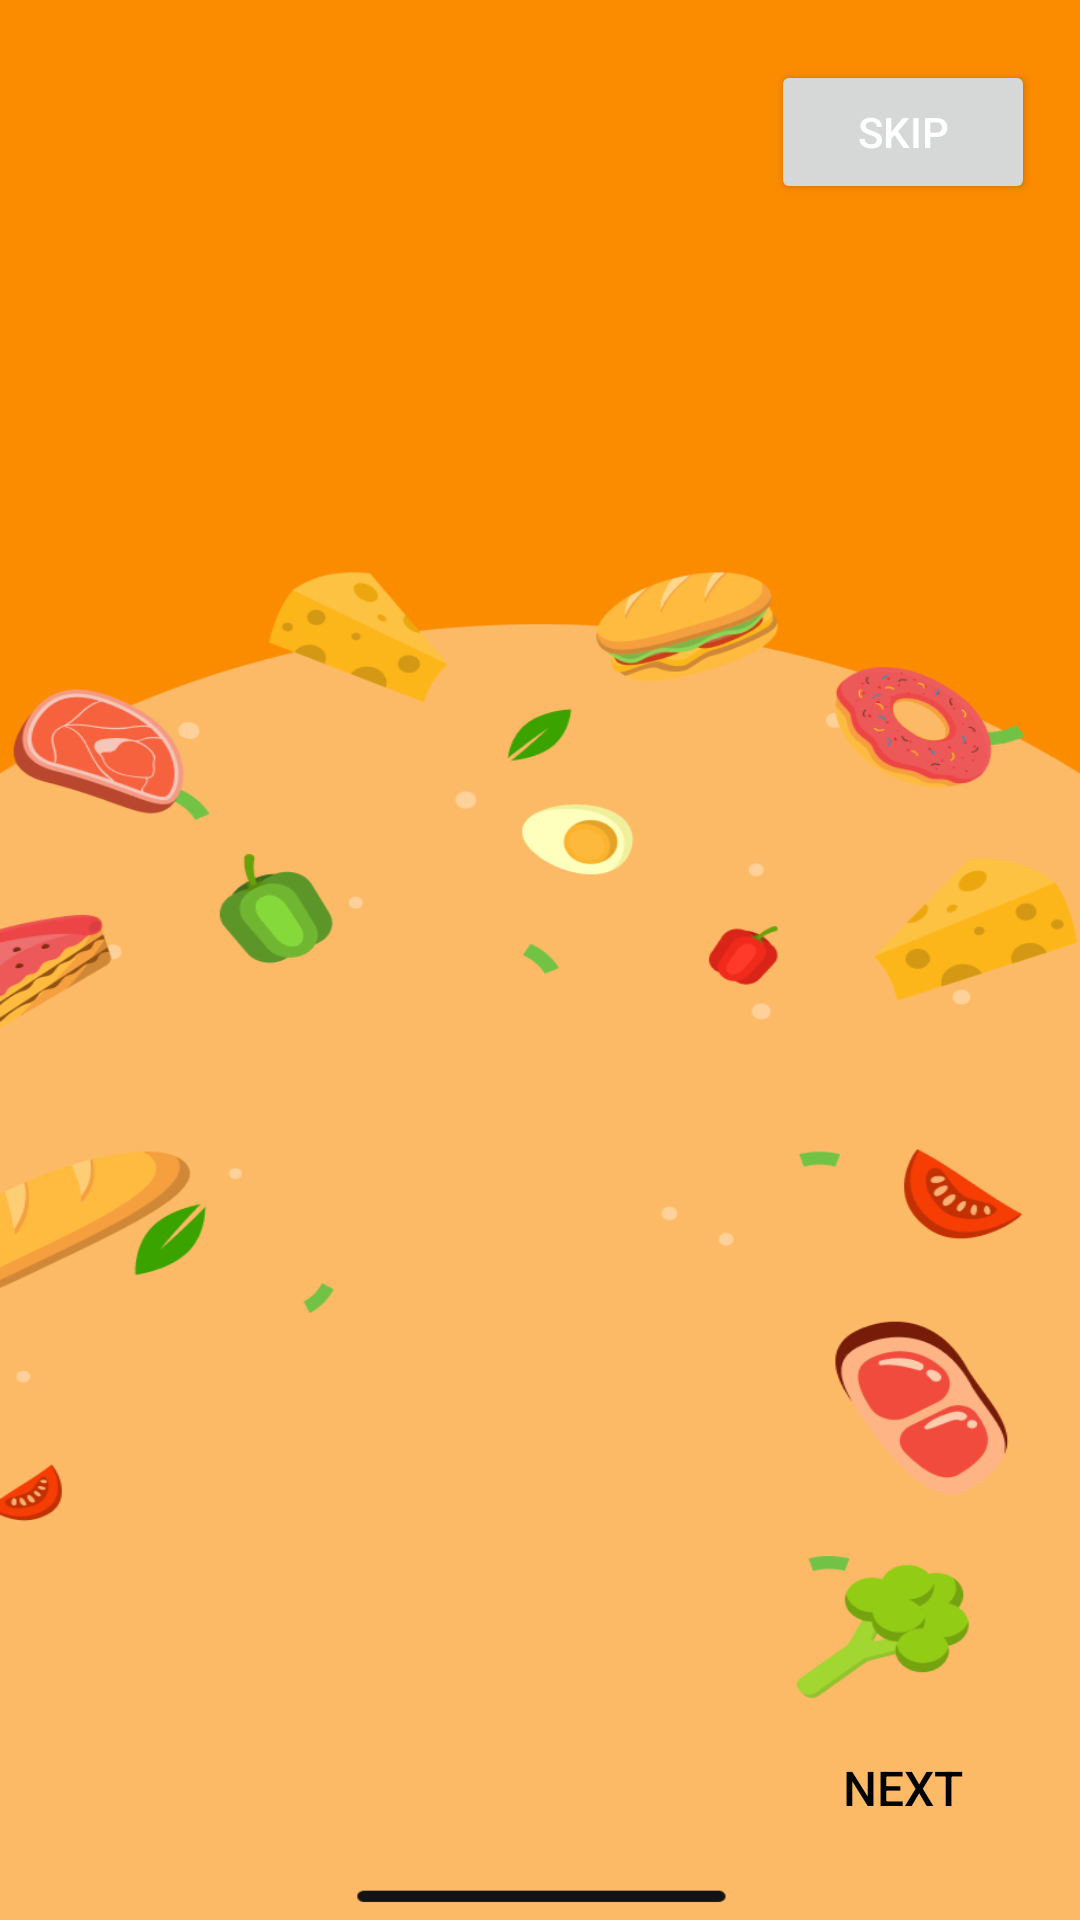

The Android layout XML behind this screen, and the referenced resources:
<!-- AndroidManifest.xml: application theme Theme.Aplikasi_baru -->
<!-- res/layout/activity_navigation.xml -->
<?xml version="1.0" encoding="utf-8"?>
<androidx.constraintlayout.widget.ConstraintLayout
    xmlns:android="http://schemas.android.com/apk/res/android"
    xmlns:app="http://schemas.android.com/apk/res-auto"
    xmlns:tools="http://schemas.android.com/tools"
    android:layout_width="match_parent"
    android:layout_height="match_parent"
    android:background="@drawable/backgroundcookingmama"
    tools:context=".navigation">

    <Button
        android:id="@+id/skipButton"
        android:layout_width="wrap_content"
        android:layout_height="wrap_content"
        android:text="Skip"
        android:layout_marginTop="20dp"
        android:layout_marginEnd="15dp"
        android:textColor="@color/white"
        android:textSize="14sp"
        app:cornerRadius = "15dp"
        android:padding="8dp"
        app:layout_constraintEnd_toEndOf="parent"
        app:layout_constraintTop_toTopOf="parent" />

    <androidx.viewpager.widget.ViewPager
        android:id="@+id/slideViewPager"
        android:layout_width="match_parent"
        android:layout_height="match_parent"
        android:layout_marginVertical="100dp"
        app:layout_constraintBottom_toBottomOf="parent"
        app:layout_constraintEnd_toEndOf="parent"
        app:layout_constraintStart_toStartOf="parent"
        app:layout_constraintTop_toTopOf="parent" />

    <Button
        android:id="@+id/backButton"
        android:layout_width="wrap_content"
        android:layout_height="wrap_content"
        android:background="#00000000"
        android:text="Back"
        android:textSize="18sp"
        android:layout_marginStart="15dp"
        android:layout_marginBottom="20dp"
        android:visibility="invisible"
        android:textColor="@color/lavender"
        app:layout_constraintBottom_toBottomOf="parent"
        app:layout_constraintStart_toStartOf="parent" />

    <Button
        android:id="@+id/nextButton"
        android:layout_width="wrap_content"
        android:layout_height="wrap_content"
        android:text="Next"
        android:textSize="16sp"
        android:background="#00000000"
        android:layout_marginBottom="20dp"
        android:layout_marginEnd="15dp"
        android:textColor="@color/lavender"
        app:layout_constraintBottom_toBottomOf="parent"
        app:layout_constraintEnd_toEndOf="parent" />

    <LinearLayout
        android:id="@+id/dotIndicator"
        android:layout_width="wrap_content"
        android:layout_height="wrap_content"
        android:orientation="horizontal"
        android:layout_marginBottom="40dp"
        app:layout_constraintBottom_toBottomOf="parent"
        app:layout_constraintEnd_toEndOf="parent"
        app:layout_constraintStart_toStartOf="@+id/slideViewPager">

    </LinearLayout>
</androidx.constraintlayout.widget.ConstraintLayout>
<!-- resources referenced by this layout -->
<resources>
  <color name="lavender">#000000</color>
  <color name="white">#FFFFFFFF</color>
  <!-- drawable backgroundcookingmama: png bitmap (drawable, 82800 bytes) -->
  <style name="Theme.Aplikasi_baru" parent="Base.Theme.Aplikasi_baru" />
  <style name="Base.Theme.Aplikasi_baru" parent="Theme.Material3.DayNight.NoActionBar">
          
          
          <item name="colorPrimary">@color/orange</item>
          
          <item name="colorPrimaryDark">@color/orange</item>
          
          <item name="colorPrimaryVariant">@color/orange</item>
          
          <item name="android:statusBarColor">@color/orange</item>
          
          <item name="android:navigationBarColor">@color/orange</item>
          
          
      </style>
  <color name="orange">#FFA500</color>
</resources>
